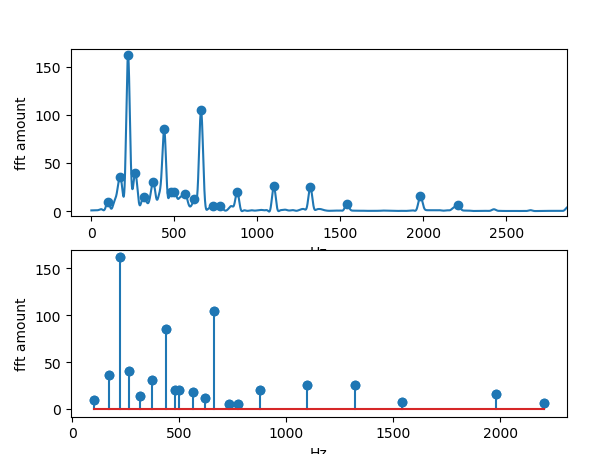

Source data for this figure (header and first rows):
, 0, 1, 2, 3, 4, 5, 6, 7, 8, 9, 10, 11, 12, 13, 14, 15, 16, 17, 18, 19
0, 221.3, 660.9, 438.7, 264.4, 172.9, 372.3, 1100, 1320, 480.1, 878.9, 499.7, 564.4, 1983, 314.5, 621.2, 99.7, 1540, 2208, 734, 775.7
1, 161.8, 104.6, 85.13, 39.96, 35.73, 30.36, 25.93, 25.06, 20.22, 20.06, 19.9, 18.05, 15.57, 14.22, 12.1, 9.528, 7.582, 5.996, 5.688, 5.266
